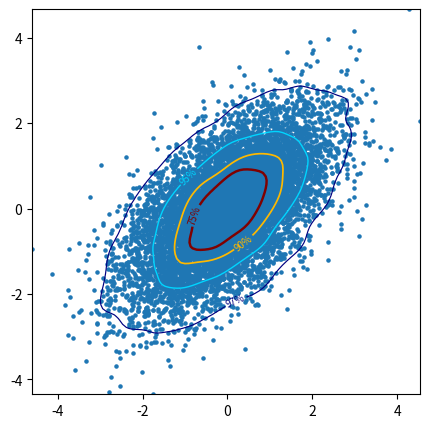

Write Python code to recreate this figure.
import numpy as np 
from scipy.stats import gaussian_kde
import matplotlib.pyplot as plt

def kernal_density_estimate(var1, var2):
    """
    Compute 2D Gaussian Kernal Density Estimate.
    
    Parameters:
    ----------------------
        var1, var2 : 1D np.arrays 
            Input data to compute the 2D KDE over.
    
    Returns:
     ----------------------
        X, Y : grids the KDE was computed over;  
                 Computed from the input variables.
                 
        kde_2d : 2D kernal density estimate 
    
    """
    var1_min, var1_max = var1.min(), var1.max()
    var2_min, var2_max = var2.min(), var2.max()
    
    X,Y = np.mgrid[var1_min:var1_max:100j, var2_min:var2_max:100j]
    positions = np.vstack([X.ravel(), Y.ravel()])
    values = np.vstack([var1,var2])
    kernel = gaussian_kde(values, bw_method='scott')
    kde_2d = np.reshape(kernel(positions).T, X.shape)

    return X, Y, kde_2d

def plot_kde_scatter(ax,
                     var1,
                     var2,
                     percentiles = [75.0, 90., 95., 97.5],
                     linewidths = [ 0.85, 1.0, 1.25, 1.75],
                     cmap = 'jet'
                    ):
    """
    Plot 2D Kernal Density Estimate (KDE) Contours.
    Contours are based on the percentile of density 
    (e.g., 90% indicates 90% of the data 
    falls within that contour)
    
    Parameters:
    -----------------
        ax : Matplotlib.pyplot Axes object to plot over.
        
        x,y : 1D np.arrays to compute the 2D KDE over.
        
    
    """
    X,Y, kde_2d = kernal_density_estimate(var1, var2)
    levels = np.percentile(kde_2d, percentiles)

    ax.scatter(var1, var2, s=5)
    cs = ax.contour(
            X,
            Y,
            kde_2d,
            levels=levels,
            cmap = cmap,
            linewidths=linewidths,
            alpha=1.0,
        )
    fmt = {}
    for l, s in zip(cs.levels, percentiles[::-1]):
        fmt[l] = f'{int(s)}%'
    ax.clabel(cs, cs.levels, inline=True, fontsize=7, fmt=fmt)
    return cs
    

if __name__ == "__main__":

    # Example Usage 
    f, ax = plt.subplots(dpi=300, figsize=(5,5))
    n_samples = 10000
    m1 = np.random.normal(size=n_samples)
    m2 = np.random.normal(scale=0.5, size=n_samples)
    x= m1+m2 
    y = m1-m2

    cs = plot_kde_scatter(ax, x, y)